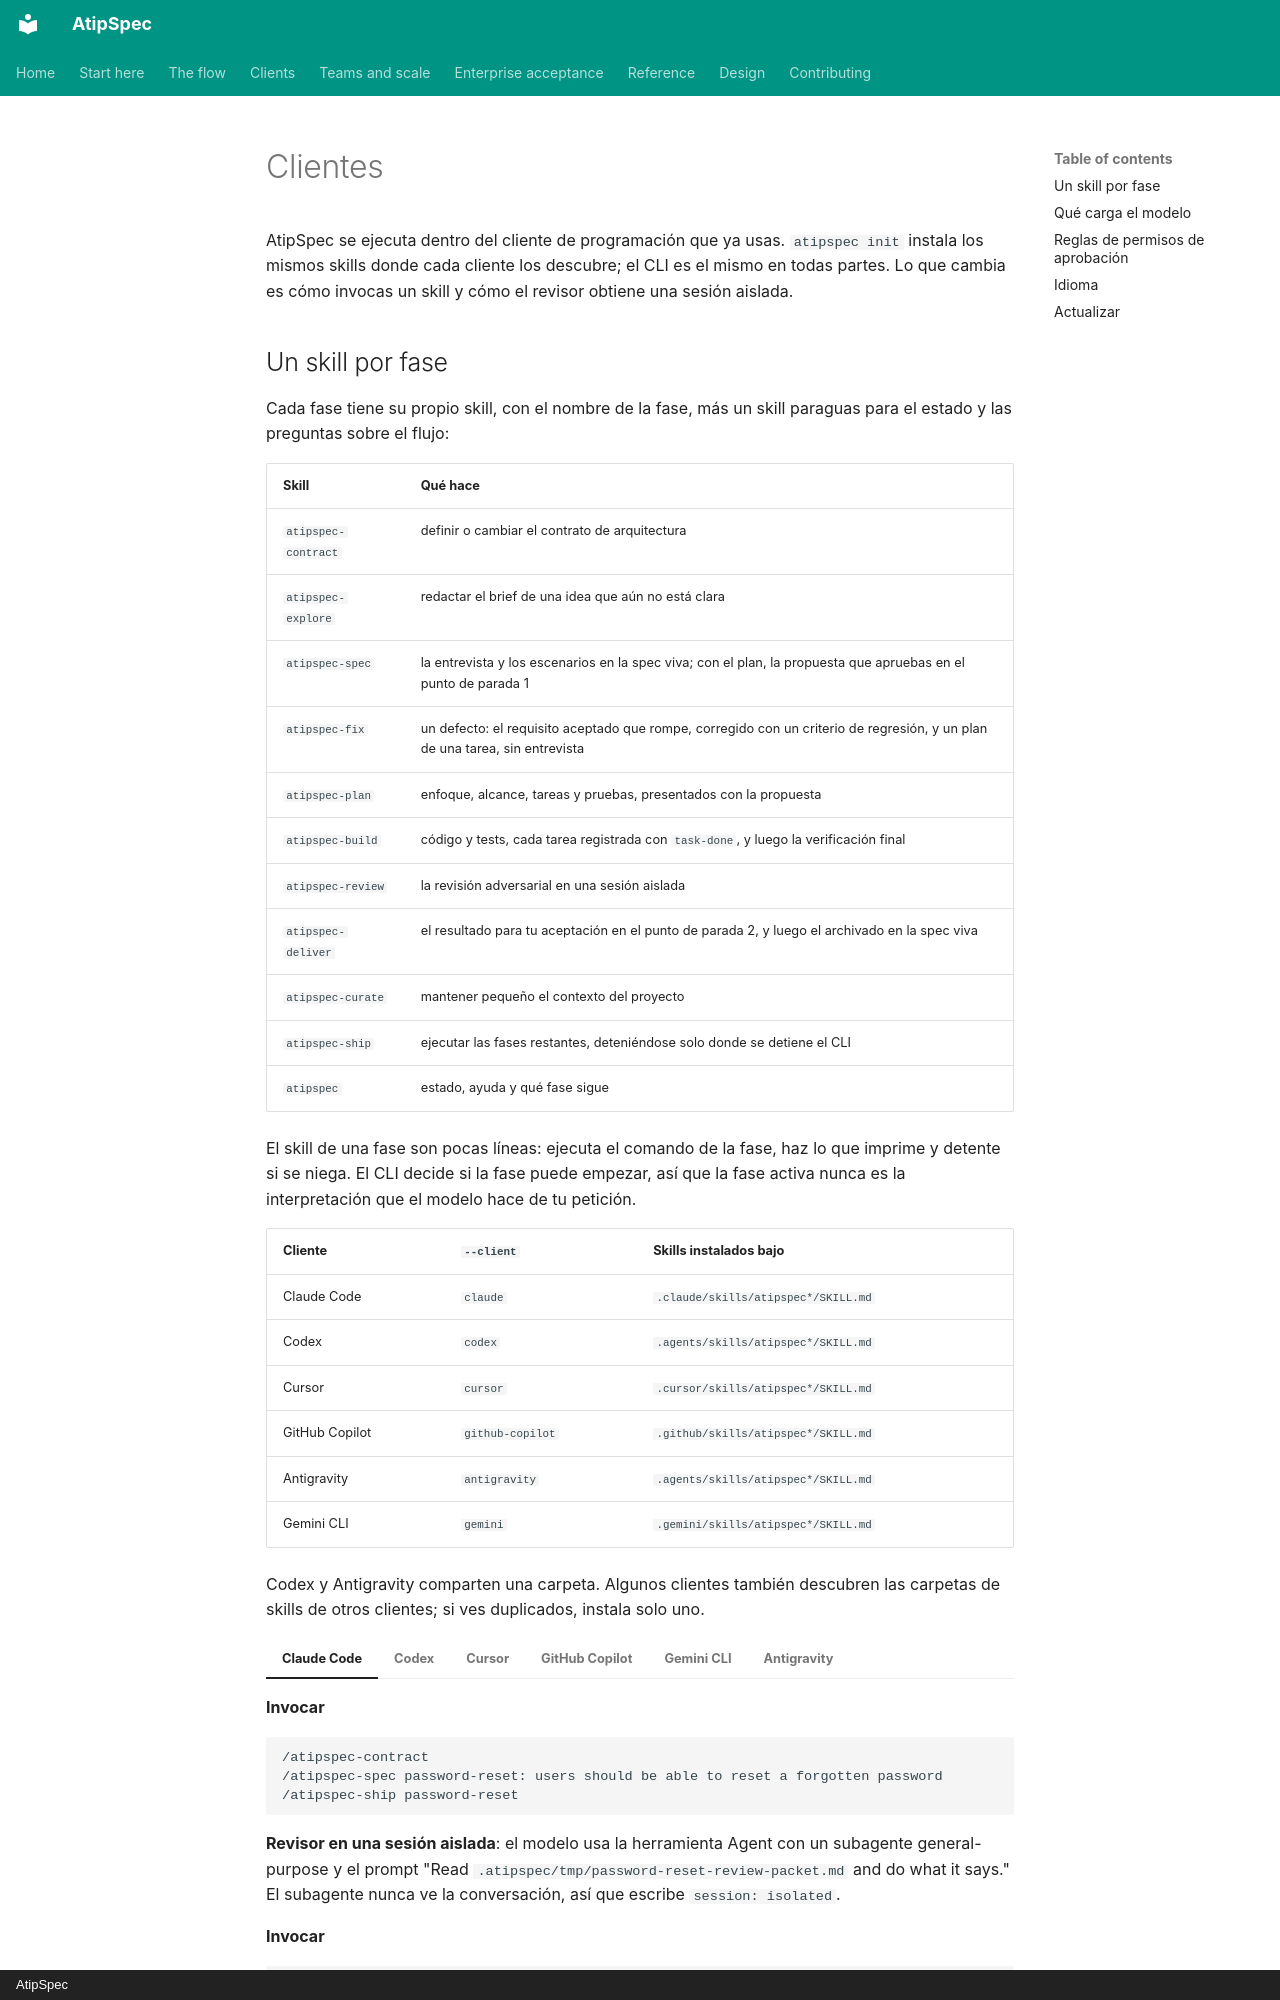

repository: mpita/atipspec · page: clients.es/index.html · generator: mkdocs · copyright: AtipSpec

# Clientes

AtipSpec se ejecuta dentro del cliente de programación que ya usas. `atipspec init`
instala los mismos skills donde cada cliente los descubre; el CLI es el mismo en
todas partes. Lo que cambia es cómo invocas un skill y cómo el revisor obtiene una
sesión aislada.
